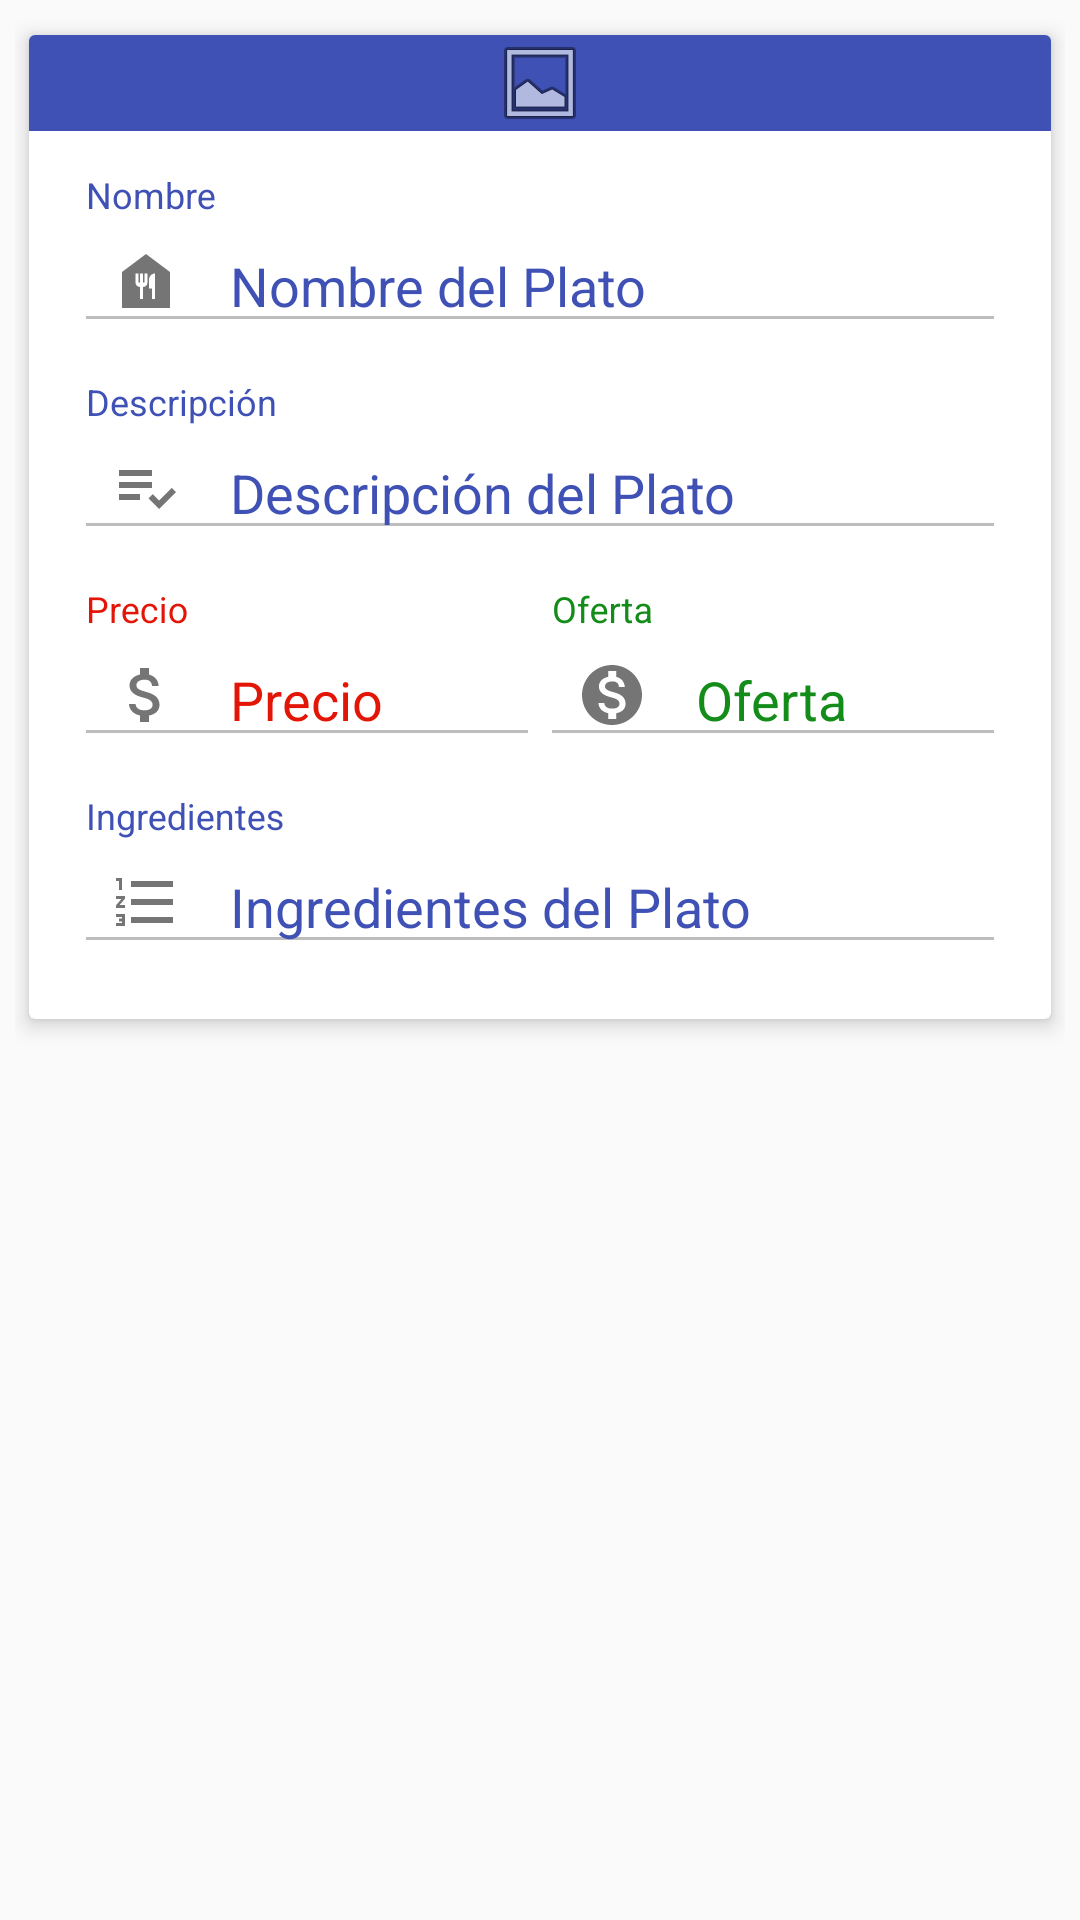

Android layout source for this screen:
<!-- AndroidManifest.xml: application theme Theme.FudApp -->
<!-- res/layout/plato_recycler_fila.xml -->
<?xml version="1.0" encoding="utf-8"?>
<LinearLayout xmlns:android="http://schemas.android.com/apk/res/android"
    xmlns:app="http://schemas.android.com/apk/res-auto"
    xmlns:tools="http://schemas.android.com/tools"
    android:orientation="vertical"
    android:layout_width="match_parent"
    android:layout_height="wrap_content"
    android:padding="5dp">

    <androidx.cardview.widget.CardView
        android:layout_width="match_parent"
        android:layout_height="wrap_content"
        app:cardUseCompatPadding="true"
        app:cardElevation="4dp">

        <LinearLayout
            android:layout_width="match_parent"
            android:layout_height="match_parent"
            android:orientation="vertical">

            <LinearLayout
                android:layout_width="match_parent"
                android:layout_height="wrap_content"
                android:layout_gravity="center"
                android:background="#3F51B5">
                <ImageView
                    android:id="@+id/ivPlatoImagen"
                    android:layout_width="match_parent"
                    android:layout_height="wrap_content"
                    app:srcCompat="@android:drawable/ic_menu_gallery" />
            </LinearLayout>

            <LinearLayout
                android:id="@+id/llMostrarDatosPlato"
                android:layout_width="match_parent"
                android:layout_height="match_parent"
                android:layout_margin="15dp"
                android:orientation="vertical">
                <com.google.android.material.textfield.TextInputLayout
                    android:layout_width="match_parent"
                    android:layout_height="wrap_content"
                    android:enabled="false"
                    android:hint="Nombre"
                    android:textColorHint="#3F51B5"
                    app:startIconDrawable="@drawable/ic_food_bank">

                    <com.google.android.material.textfield.TextInputEditText
                        android:id="@+id/txtPlatoNombre"
                        android:layout_width="match_parent"
                        android:layout_height="wrap_content"
                        android:text="Nombre del Plato"
                        android:textColor="#3F51B5" />
                </com.google.android.material.textfield.TextInputLayout>
                <com.google.android.material.textfield.TextInputLayout
                    android:layout_width="match_parent"
                    android:layout_height="wrap_content"
                    android:enabled="false"
                    android:hint="Descripción"
                    android:textColorHint="#3F51B5"
                    app:startIconDrawable="@drawable/ic_playlist_add_check"
                    android:layout_marginTop="10dp">

                    <com.google.android.material.textfield.TextInputEditText
                        android:id="@+id/txtPlatoDescripcion"
                        android:layout_width="match_parent"
                        android:layout_height="wrap_content"
                        android:text="Descripción del Plato"
                        android:textColor="#3F51B5" />
                </com.google.android.material.textfield.TextInputLayout>
                <LinearLayout
                    android:layout_width="match_parent"
                    android:layout_height="wrap_content"
                    android:orientation="horizontal">
                    <LinearLayout
                        android:layout_width="match_parent"
                        android:layout_height="match_parent"
                        android:layout_weight="1">
                        <com.google.android.material.textfield.TextInputLayout
                            android:layout_width="match_parent"
                            android:layout_height="wrap_content"
                            android:enabled="false"
                            android:hint="Precio"
                            android:textColorHint="@color/rojo"
                            app:startIconDrawable="@drawable/ic_attach_money"
                            android:layout_marginTop="10dp">

                            <com.google.android.material.textfield.TextInputEditText
                                android:id="@+id/txtPlatoPrecio"
                                android:layout_width="match_parent"
                                android:layout_height="wrap_content"
                                android:text="Precio"
                                android:textColor="@color/rojo" />
                        </com.google.android.material.textfield.TextInputLayout>
                    </LinearLayout>

                    <LinearLayout
                        android:layout_width="match_parent"
                        android:layout_height="match_parent"
                        android:layout_weight="1">
                        <com.google.android.material.textfield.TextInputLayout
                            android:layout_width="match_parent"
                            android:layout_height="wrap_content"
                            android:enabled="false"
                            android:hint="Oferta"
                            android:textColorHint="@color/verde"
                            app:startIconDrawable="@drawable/ic_monetization_on"
                            android:layout_marginTop="10dp">

                            <com.google.android.material.textfield.TextInputEditText
                                android:id="@+id/txtPlatoOferta"
                                android:layout_width="match_parent"
                                android:layout_height="wrap_content"
                                android:text="Oferta"
                                android:textColor="@color/verde" />
                        </com.google.android.material.textfield.TextInputLayout>
                    </LinearLayout>
                </LinearLayout>

                <com.google.android.material.textfield.TextInputLayout
                    android:layout_width="match_parent"
                    android:layout_height="wrap_content"
                    android:enabled="false"
                    android:hint="Ingredientes"
                    android:textColorHint="#3F51B5"
                    app:startIconDrawable="@drawable/ic_list_numbered"
                    android:layout_marginTop="10dp">

                    <com.google.android.material.textfield.TextInputEditText
                        android:id="@+id/txtPlatoIngredientes"
                        android:layout_width="match_parent"
                        android:layout_height="wrap_content"
                        android:text="Ingredientes del Plato"
                        android:textColor="#3F51B5" />
                </com.google.android.material.textfield.TextInputLayout>
            </LinearLayout>
        </LinearLayout>
    </androidx.cardview.widget.CardView>
</LinearLayout>
<!-- resources referenced by this layout -->
<resources>
  <color name="rojo">#E31506</color>
  <color name="verde">#148C19</color>
  <!-- drawable ic_attach_money (drawable) -->
  <vector android:height="24dp" android:tint="@color/rojo"
      android:viewportHeight="24" android:viewportWidth="24"
      android:width="24dp" xmlns:android="http://schemas.android.com/apk/res/android">
      <path android:fillColor="@android:color/white" android:pathData="M11.8,10.9c-2.27,-0.59 -3,-1.2 -3,-2.15 0,-1.09 1.01,-1.85 2.7,-1.85 1.78,0 2.44,0.85 2.5,2.1h2.21c-0.07,-1.72 -1.12,-3.3 -3.21,-3.81V3h-3v2.16c-1.94,0.42 -3.5,1.68 -3.5,3.61 0,2.31 1.91,3.46 4.7,4.13 2.5,0.6 3,1.48 3,2.41 0,0.69 -0.49,1.79 -2.7,1.79 -2.06,0 -2.87,-0.92 -2.98,-2.1h-2.2c0.12,2.19 1.76,3.42 3.68,3.83V21h3v-2.15c1.95,-0.37 3.5,-1.5 3.5,-3.55 0,-2.84 -2.43,-3.81 -4.7,-4.4z"/>
  </vector>
  <!-- drawable ic_food_bank (drawable) -->
  <vector android:height="24dp" android:tint="@color/azul"
      android:viewportHeight="24" android:viewportWidth="24"
      android:width="24dp" xmlns:android="http://schemas.android.com/apk/res/android">
      <path android:fillColor="@android:color/white" android:pathData="M12,3L4,9v12h16V9L12,3zM12.5,12.5c0,0.83 -0.67,1.5 -1.5,1.5v4h-1v-4c-0.83,0 -1.5,-0.67 -1.5,-1.5v-3h1v3H10v-3h1v3h0.5v-3h1V12.5zM15,18h-1v-3.5h-1v-3c0,-1.1 0.9,-2 2,-2V18z"/>
  </vector>
  <!-- drawable ic_list_numbered (drawable) -->
  <vector android:height="24dp" android:tint="@color/azul"
      android:viewportHeight="24" android:viewportWidth="24"
      android:width="24dp" xmlns:android="http://schemas.android.com/apk/res/android">
      <path android:fillColor="@android:color/white" android:pathData="M2,17h2v0.5L3,17.5v1h1v0.5L2,19v1h3v-4L2,16v1zM3,8h1L4,4L2,4v1h1v3zM2,11h1.8L2,13.1v0.9h3v-1L3.2,13L5,10.9L5,10L2,10v1zM7,5v2h14L21,5L7,5zM7,19h14v-2L7,17v2zM7,13h14v-2L7,11v2z"/>
  </vector>
  <!-- drawable ic_playlist_add_check (drawable) -->
  <vector android:autoMirrored="true" android:height="24dp"
      android:tint="@color/azul" android:viewportHeight="24"
      android:viewportWidth="24" android:width="24dp" xmlns:android="http://schemas.android.com/apk/res/android">
      <path android:fillColor="@android:color/white" android:pathData="M3,10h11v2h-11z"/>
      <path android:fillColor="@android:color/white" android:pathData="M3,6h11v2h-11z"/>
      <path android:fillColor="@android:color/white" android:pathData="M3,14h7v2h-7z"/>
      <path android:fillColor="@android:color/white" android:pathData="M20.59,11.93l-4.25,4.24l-2.12,-2.12l-1.41,1.41l3.53,3.54l5.66,-5.66z"/>
  </vector>
  <style name="Theme.FudApp" parent="Theme.AppCompat.DayNight.NoActionBar">
          
          <item name="colorPrimary">@color/azul</item>
          <item name="colorPrimaryVariant">@color/purple_700</item>
          <item name="colorOnPrimary">@color/white</item>
          
          <item name="colorSecondary">@color/teal_200</item>
          <item name="colorSecondaryVariant">@color/teal_700</item>
          <item name="colorOnSecondary">@color/black</item>
          
          <item name="android:statusBarColor" tools:targetApi="l">?attr/colorPrimaryVariant</item>
          
      </style>
  <color name="azul">#3F51B5</color>
  <color name="purple_700">#FF3700B3</color>
  <color name="white">#FFFFFFFF</color>
  <color name="teal_200">#FF03DAC5</color>
  <color name="teal_700">#FF018786</color>
  <color name="black">#FF000000</color>
</resources>
